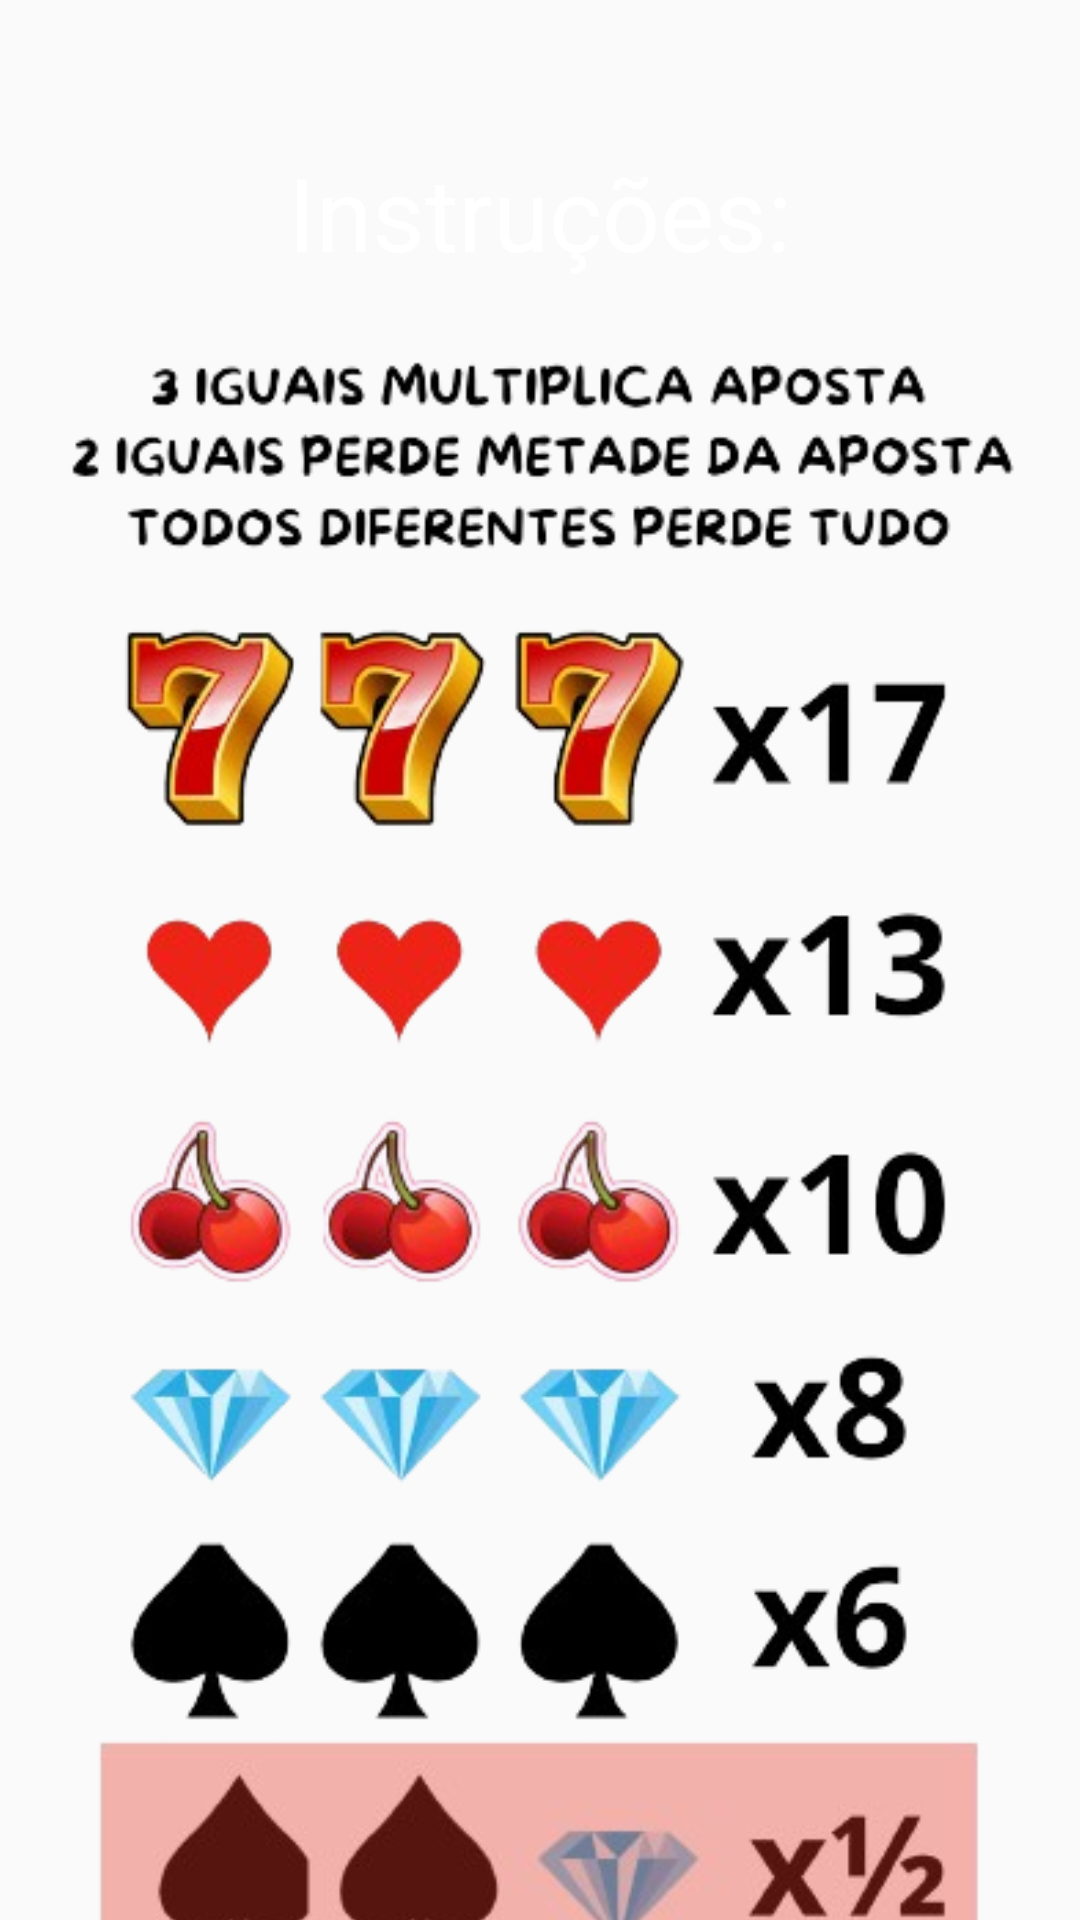

Layout XML and referenced resources for this Android screen:
<!-- AndroidManifest.xml: application theme Theme.Tigrinho -->
<!-- res/layout/activity_instrucoes.xml -->
<?xml version="1.0" encoding="utf-8"?>
<androidx.constraintlayout.widget.ConstraintLayout xmlns:android="http://schemas.android.com/apk/res/android"
    xmlns:app="http://schemas.android.com/apk/res-auto"
    xmlns:tools="http://schemas.android.com/tools"
    android:layout_width="match_parent"
    android:layout_height="match_parent"
    android:background="@drawable/orange2"
    tools:context=".instrucoes">

    <Button
        android:id="@+id/button5"
        android:layout_width="41dp"
        android:layout_height="39dp"
        android:layout_marginTop="16dp"
        android:layout_marginEnd="16dp"
        android:background="@drawable/voltar"
        android:onClick="fechar"
        android:textSize="16sp"
        app:layout_constraintEnd_toEndOf="parent"
        app:layout_constraintTop_toTopOf="parent" />

    <ImageView
        android:id="@+id/imageView5"
        android:layout_width="317dp"
        android:layout_height="668dp"
        android:layout_marginTop="84dp"
        app:layout_constraintEnd_toEndOf="parent"
        app:layout_constraintStart_toStartOf="parent"
        app:layout_constraintTop_toTopOf="parent"
        app:srcCompat="@drawable/placarfinal" />

    <TextView
        android:id="@+id/textView"
        android:layout_width="wrap_content"
        android:layout_height="wrap_content"
        android:layout_marginTop="48dp"
        android:text="Instruções:"
        android:textColor="#FFFFFF"
        android:textSize="34sp"
        app:layout_constraintEnd_toEndOf="parent"
        app:layout_constraintStart_toStartOf="parent"
        app:layout_constraintTop_toTopOf="parent" />

</androidx.constraintlayout.widget.ConstraintLayout>
<!-- resources referenced by this layout -->
<resources>
  <!-- drawable placarfinal: png bitmap (drawable, 191672 bytes) -->
  <style name="Theme.Tigrinho" parent="Base.Theme.Tigrinho" />
  <style name="Base.Theme.Tigrinho" parent="Theme.AppCompat.Light.DarkActionBar">
          
          
      </style>
</resources>
